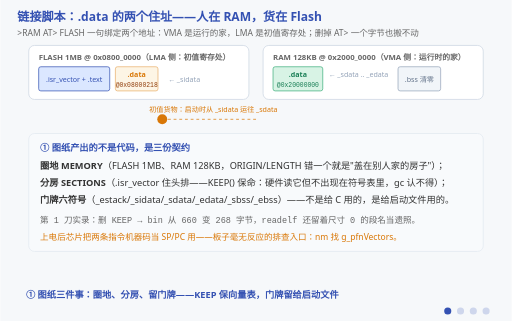
t = 0.00 s
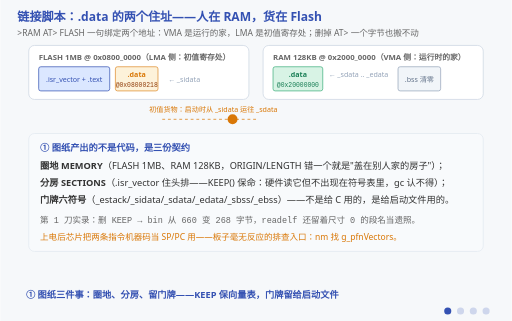
t = 1.59 s
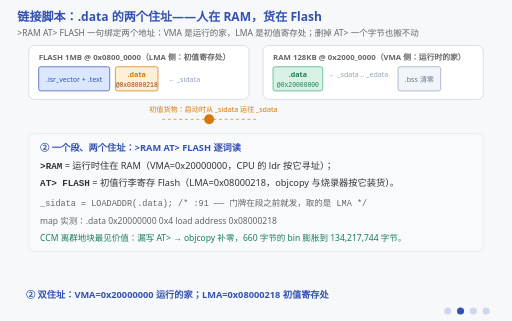
t = 3.00 s
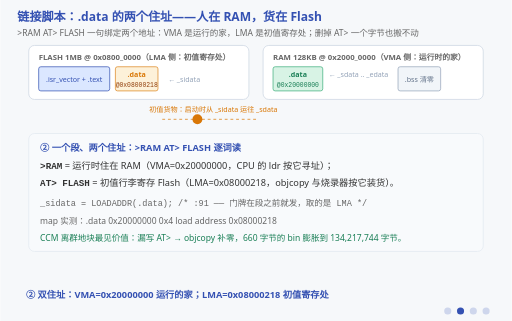
t = 5.25 s
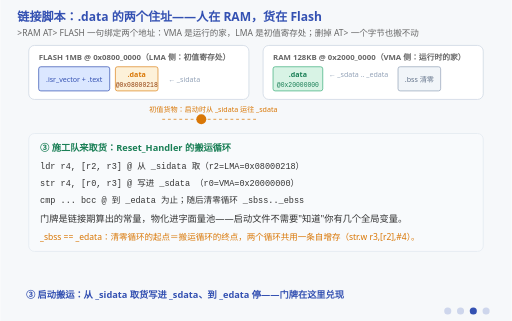
t = 6.75 s
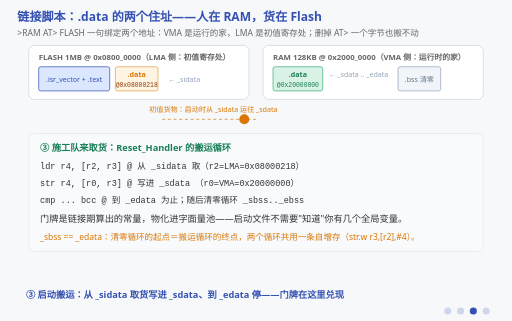
t = 8.25 s

The animated SVG that drew these frames (rendered in a browser with its animation timeline set to each time). Animation: 14 SMIL elements (animate=14); frames cover the first 8.25 s, repeats indefinitely.

<svg xmlns="http://www.w3.org/2000/svg" viewBox="0 0 720 452" font-family="'Segoe UI','Microsoft YaHei',sans-serif">
  <title>链接脚本：.data 的两个住址（VMA 与 LMA）</title>
  <desc>四阶段动画：链接脚本不是代码，是三份契约——圈地（MEMORY）、分房（SECTIONS）、门牌（_estack/_sidata/_sdata/_edata/_sbss/_ebss 留给启动文件兑现）。① 图纸三件事：FLASH 1MB @0x08000000、RAM 128KB @0x20000000，.isr_vector 住头排靠 KEEP 保命；② 一个段两个住址：.data 的 VMA=0x20000000（运行时的家，CPU 按 ldr 寻址）、LMA=0x08000218（初值寄存在 Flash，objcopy 与烧录器按 LMA 装货），一句 "&gt;RAM AT&gt; FLASH" 绑定两址；③ 启动搬运：Reset_Handler 的循环从 _sidata 取货、写进 _sdata、到 _edata 停——货从 Flash 搬进 RAM，上电瞬间 CPU 才能用；④ 反例与判据：删掉 AT&gt; FLASH，三条 LOAD 塌成两条、_sidata == _sdata == 0x20000000，启动循环"把 0x20000000 拷到 0x20000000"一个字节没搬——链接不报错、烧录不报错，g_live 上电读到随机值。判据一条：nm 里 _sidata 必须是 0x0800xxxx。图上真在跑的东西：一块"初值货物"持续从 Flash 寄存处运往 RAM 的家。</desc>
  <rect width="720" height="452" fill="#f6f8fa"/>
  <text x="24" y="30" font-size="17" font-weight="bold" fill="#3451b2">链接脚本：.data 的两个住址——人在 RAM，货在 Flash</text>
  <text x="24" y="50" font-size="12" fill="#666">&gt;RAM AT&gt; FLASH 一句绑定两个地址：VMA 是运行的家，LMA 是初值寄存处；删掉 AT&gt; 一个字节也搬不动</text>

  <!-- ===== 顶图（常驻）：Flash 与 RAM 两块地 ===== -->
  <rect x="40" y="64" width="310" height="76" rx="8" fill="#ffffff" stroke="#cbd5e1"/>
  <text x="54" y="84" font-size="11" font-weight="bold" fill="#666">FLASH 1MB @ 0x0800_0000（LMA 侧：初值寄存处）</text>
  <rect x="54" y="94" width="100" height="34" rx="3" fill="#dbe7ff" stroke="#3451b2"/><text x="104" y="115" font-size="10" fill="#3451b2" text-anchor="middle">.isr_vector + .text</text>
  <rect x="162" y="94" width="60" height="34" rx="3" fill="#fdf0d5" stroke="#d97706"><animate attributeName="opacity" values="0.6;1;0.6" dur="1.2s" repeatCount="indefinite"/></rect>
  <text x="192" y="109" font-size="10" font-weight="bold" fill="#d97706" text-anchor="middle">.data</text>
  <text x="192" y="122" font-size="9" fill="#92400e" text-anchor="middle" font-family="Consolas,monospace">@0x08000218</text>
  <text x="236" y="115" font-size="10" fill="#94a3b8">← _sidata</text>
  <text x="300" y="132" font-size="9" fill="#94a3b8" text-anchor="middle"></text>

  <rect x="370" y="64" width="310" height="76" rx="8" fill="#ffffff" stroke="#cbd5e1"/>
  <text x="384" y="84" font-size="11" font-weight="bold" fill="#666">RAM 128KB @ 0x2000_0000（VMA 侧：运行时的家）</text>
  <rect x="384" y="94" width="70" height="34" rx="3" fill="#d8f3e5" stroke="#3eaf7c"/><text x="419" y="109" font-size="10" font-weight="bold" fill="#1a7f56" text-anchor="middle">.data</text>
  <text x="419" y="122" font-size="9" fill="#1a7f56" text-anchor="middle" font-family="Consolas,monospace">@0x20000000</text>
  <text x="462" y="109" font-size="10" fill="#94a3b8">← _sdata .. _edata</text>
  <rect x="560" y="94" width="60" height="34" rx="3" fill="#f1f5f9" stroke="#94a3b8"/><text x="590" y="115" font-size="10" fill="#64748b" text-anchor="middle">.bss 清零</text>

  <!-- 搬运货物：Flash → RAM（真在跑） -->
  <circle cx="228" cy="168" r="7" fill="#d97706">
    <animate attributeName="cx" values="228;360;360;228" keyTimes="0;0.5;0.55;1" dur="2.4s" repeatCount="indefinite"/>
  </circle>
  <text x="300" y="158" font-size="10" fill="#d97706" text-anchor="middle">初值货物：启动时从 _sidata 运往 _sdata</text>
  <line x1="228" y1="168" x2="360" y2="168" stroke="#d97706" stroke-width="1" stroke-dasharray="4 4"/>

  <!-- ===== 阶段一：图纸三件事 ===== -->
  <g opacity="1">
    <animate attributeName="opacity" calcMode="discrete" values="1;0;0;0;0" keyTimes="0;0.25;0.5;0.75;1" dur="12s" repeatCount="indefinite"/>
    <rect x="40" y="188" width="640" height="166" rx="8" fill="#f8fafc" stroke="#e2e8f0"/>
    <text x="56" y="212" font-size="13" font-weight="bold" fill="#3451b2">① 图纸产出的不是代码，是三份契约</text>
    <text x="56" y="238" font-size="13" fill="#333"><tspan font-weight="bold">圈地 MEMORY</tspan>（FLASH 1MB、RAM 128KB，ORIGIN/LENGTH 错一个就是"盖在别人家的房子"）；</text>
    <text x="56" y="262" font-size="13" fill="#333"><tspan font-weight="bold">分房 SECTIONS</tspan>（.isr_vector 住头排——KEEP() 保命：硬件读它但不出现在符号表里，gc 认不得）；</text>
    <text x="56" y="286" font-size="13" fill="#333"><tspan font-weight="bold">门牌六符号</tspan>（_estack/_sidata/_sdata/_edata/_sbss/_ebss）——不是给 C 用的，是给启动文件用的。</text>
    <text x="56" y="314" font-size="12" font-family="Consolas,monospace" fill="#666">第 1 刀实录：删 KEEP → bin 从 660 变 268 字节，readelf 还留着尺寸 0 的段名当遗照。</text>
    <text x="56" y="338" font-size="12" fill="#d97706">上电后芯片把两条指令机器码当 SP/PC 用——板子毫无反应的排查入口：nm 找 g_pfnVectors。</text>
  </g>

  <!-- ===== 阶段二：VMA/LMA 双住址 ===== -->
  <g opacity="0">
    <animate attributeName="opacity" calcMode="discrete" values="0;1;0;0;0" keyTimes="0;0.25;0.5;0.75;1" dur="12s" repeatCount="indefinite"/>
    <rect x="40" y="188" width="640" height="166" rx="8" fill="#f8fafc" stroke="#e2e8f0"/>
    <text x="56" y="212" font-size="13" font-weight="bold" fill="#3451b2">② 一个段、两个住址：&gt;RAM AT&gt; FLASH 逐词读</text>
    <text x="56" y="238" font-size="13" fill="#333"><tspan font-family="Consolas,monospace" font-weight="bold">&gt;RAM</tspan> = 运行时住在 RAM（VMA=0x20000000，CPU 的 ldr 按它寻址）；</text>
    <text x="56" y="262" font-size="13" fill="#333"><tspan font-family="Consolas,monospace" font-weight="bold">AT&gt; FLASH</tspan> = 初值行李寄存 Flash（LMA=0x08000218，objcopy 与烧录器按它装货）。</text>
    <text x="56" y="290" font-size="12" font-family="Consolas,monospace" fill="#666">_sidata = LOADADDR(.data);   /* :91 —— 门牌在段之前就发，取的是 LMA */</text>
    <text x="56" y="316" font-size="12" fill="#666">map 实测：.data  0x20000000  0x4  load address 0x08000218</text>
    <text x="56" y="340" font-size="12" fill="#1a7f56">CCM 离群地块最见价值：漏写 AT&gt; → objcopy 补零，660 字节的 bin 膨胀到 134,217,744 字节。</text>
  </g>

  <!-- ===== 阶段三：启动搬运 ===== -->
  <g opacity="0">
    <animate attributeName="opacity" calcMode="discrete" values="0;0;1;0;0" keyTimes="0;0.25;0.5;0.75;1" dur="12s" repeatCount="indefinite"/>
    <rect x="40" y="188" width="640" height="166" rx="8" fill="#f8fafc" stroke="#e2e8f0"/>
    <text x="56" y="212" font-size="13" font-weight="bold" fill="#1a7f56">③ 施工队来取货：Reset_Handler 的搬运循环</text>
    <text x="56" y="238" font-size="12" font-family="Consolas,monospace" fill="#333">ldr r4, [r2, r3]   @ 从 _sidata 取（r2=LMA=0x08000218）</text>
    <text x="56" y="262" font-size="12" font-family="Consolas,monospace" fill="#333">str r4, [r0, r3]   @ 写进 _sdata  （r0=VMA=0x20000000）</text>
    <text x="56" y="286" font-size="12" font-family="Consolas,monospace" fill="#333">cmp ... bcc        @ 到 _edata 为止；随后清零循环 _sbss.._ebss</text>
    <text x="56" y="312" font-size="13" fill="#333">门牌是链接期算出的常量，物化进字面量池——启动文件不需要"知道"你有几个全局变量。</text>
    <text x="56" y="338" font-size="12" fill="#d97706">_sbss == _edata：清零循环的起点＝搬运循环的终点，两个循环共用一条自增存（str.w r3,[r2],#4）。</text>
  </g>

  <!-- ===== 阶段四：反例与判据 ===== -->
  <g opacity="0">
    <animate attributeName="opacity" calcMode="discrete" values="0;0;0;1;0" keyTimes="0;0.25;0.5;0.75;1" dur="12s" repeatCount="indefinite"/>
    <rect x="40" y="188" width="640" height="170" rx="8" fill="#fff7ed" stroke="#d97706"/>
    <text x="56" y="212" font-size="13" font-weight="bold" fill="#dc2626">④ 第 2 刀：删掉 AT&gt; FLASH——一切照旧，只有初值没了</text>
    <text x="56" y="238" font-size="13" fill="#333">三条 LOAD 塌成两条；<tspan font-family="Consolas,monospace" font-weight="bold">_sidata == _sdata == 0x20000000</tspan>——</text>
    <text x="56" y="260" font-size="13" fill="#333">启动循环"把 0x20000000 拷到 0x20000000"，一个字节也没搬。</text>
    <text x="56" y="288" font-size="13" fill="#333">链接不报错、烧录不报错、readelf 漂亮；多数时候程序"看起来在跑"（RAM 恰好残留上次的值）。</text>
    <text x="56" y="316" font-size="13" fill="#dc2626">上电瞬间 RAM 是随机数——g_live 读到多少全看运气和温度。</text>
    <text x="56" y="342" font-size="13" fill="#1a7f56" font-weight="bold">判据只有一条：nm 里 _sidata 必须是 0x0800xxxx（Flash 地址）。</text>
  </g>

  <!-- 阶段字幕 -->
  <g font-size="13" font-weight="bold" fill="#3451b2">
    <g opacity="1"><animate attributeName="opacity" calcMode="discrete" values="1;0;0;0;1" keyTimes="0;0.25;0.5;0.75;1" dur="12s" repeatCount="indefinite"/>
      <text x="36" y="420">① 图纸三件事：圈地、分房、留门牌——KEEP 保向量表，门牌留给启动文件</text></g>
    <g opacity="0"><animate attributeName="opacity" calcMode="discrete" values="0;1;0;0;0" keyTimes="0;0.25;0.5;0.75;1" dur="12s" repeatCount="indefinite"/>
      <text x="36" y="420">② 双住址：VMA=0x20000000 运行的家；LMA=0x08000218 初值寄存处</text></g>
    <g opacity="0"><animate attributeName="opacity" calcMode="discrete" values="0;0;1;0;0" keyTimes="0;0.25;0.5;0.75;1" dur="12s" repeatCount="indefinite"/>
      <text x="36" y="420">③ 启动搬运：从 _sidata 取货写进 _sdata、到 _edata 停——门牌在这里兑现</text></g>
    <g opacity="0"><animate attributeName="opacity" calcMode="discrete" values="0;0;0;1;0" keyTimes="0;0.25;0.5;0.75;1" dur="12s" repeatCount="indefinite"/>
      <text x="36" y="420">④ 删 AT&gt; 的反例：_sidata==_sdata，一字节没搬——判据：nm 查 _sidata 必须 0x0800xxxx</text></g>
  </g>

  <!-- 阶段指示点 -->
  <g transform="translate(630,438)" fill="#3451b2">
    <circle cx="0" cy="0" r="5"><animate attributeName="opacity" calcMode="discrete" values="1;0.2;0.2;0.2;0.2" keyTimes="0;0.25;0.5;0.75;1" dur="12s" repeatCount="indefinite"/></circle>
    <circle cx="18" cy="0" r="5"><animate attributeName="opacity" calcMode="discrete" values="0.2;1;0.2;0.2;0.2" keyTimes="0;0.25;0.5;0.75;1" dur="12s" repeatCount="indefinite"/></circle>
    <circle cx="36" cy="0" r="5"><animate attributeName="opacity" calcMode="discrete" values="0.2;0.2;1;0.2;0.2" keyTimes="0;0.25;0.5;0.75;1" dur="12s" repeatCount="indefinite"/></circle>
    <circle cx="54" cy="0" r="5"><animate attributeName="opacity" calcMode="discrete" values="0.2;0.2;0.2;1;0.2" keyTimes="0;0.25;0.5;0.75;1" dur="12s" repeatCount="indefinite"/></circle>
  </g>
</svg>
